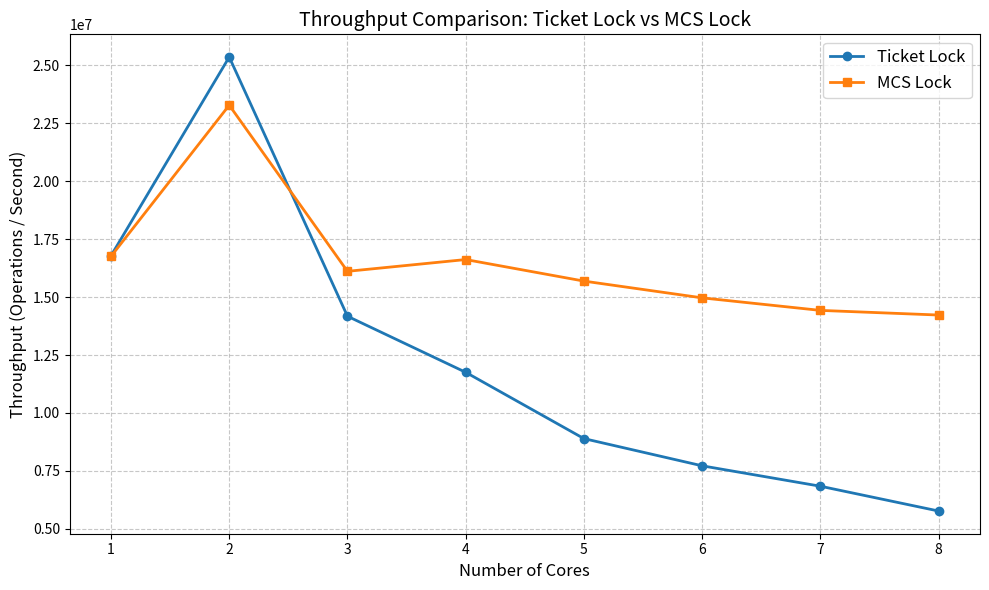

The matplotlib source for this figure:
import matplotlib.pyplot as plt

cores = [1, 2, 3, 4, 5, 6, 7, 8]
# 填入測量數值
ticket_lock = [16638523 + 16921260, 25296468 + 25408638, 13949029 + 14396481, 11714140 + 11795145, 8613645 + 9176290, 7556864 + 7885566, 6568712 + 7113296, 5751216 + 5791345]
mcs_lock = [16770505 + 16737875, 23014607 + 23536827, 15918493 + 16301237, 16686074 + 16549528, 15267013 + 16109687, 14742294 + 15187926, 14050993 + 14798794, 13733795 + 14714680]

ticket_lock = [x / 2 for x in ticket_lock]
mcs_lock = [x / 2 for x in mcs_lock]

plt.figure(figsize=(10, 6))
plt.plot(cores, ticket_lock, marker='o', linestyle='-', linewidth=2, label='Ticket Lock')
plt.plot(cores, mcs_lock, marker='s', linestyle='-', linewidth=2, label='MCS Lock')

plt.title('Throughput Comparison: Ticket Lock vs MCS Lock', fontsize=14)
plt.xlabel('Number of Cores', fontsize=12)
plt.ylabel('Throughput (Operations / Second)', fontsize=12)
plt.xticks(cores)
plt.grid(True, linestyle='--', alpha=0.7)
plt.legend(fontsize=12)
plt.tight_layout()

plt.savefig('lock_throughput_comparison.png')
